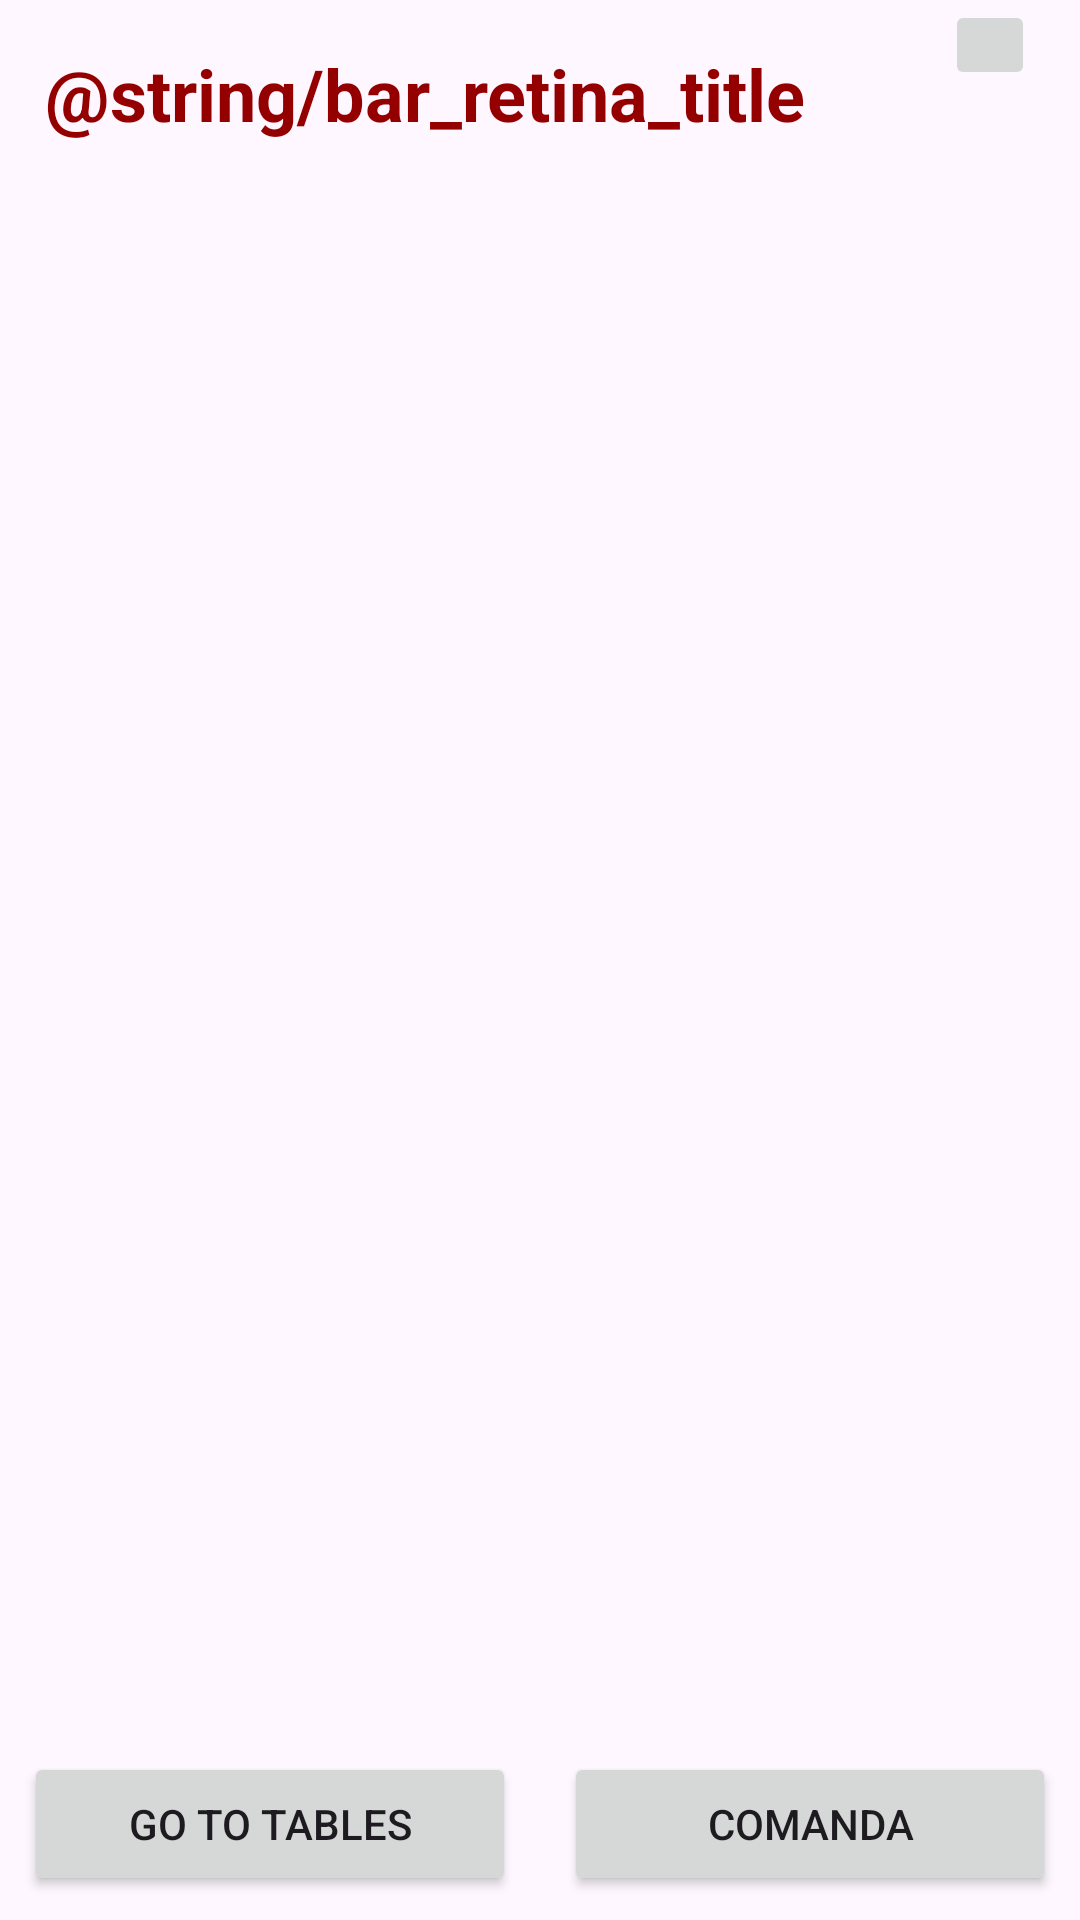

Write the Android layout XML for this screen, with the resource values it uses.
<!-- AndroidManifest.xml: application theme Theme.BarRetinaAPP -->
<!-- res/layout/activity_main.xml -->
<?xml version="1.0" encoding="utf-8"?>
<androidx.constraintlayout.widget.ConstraintLayout xmlns:android="http://schemas.android.com/apk/res/android"
    xmlns:app="http://schemas.android.com/apk/res-auto"
    xmlns:tools="http://schemas.android.com/tools"
    android:id="@+id/main"
    android:layout_width="match_parent"
    android:layout_height="match_parent"
    tools:context=".MainActivity">

    <LinearLayout
        android:layout_width="match_parent"
        android:layout_height="match_parent"
        android:orientation="vertical"
        app:layout_constraintBottom_toBottomOf="parent"
        app:layout_constraintEnd_toEndOf="parent"
        app:layout_constraintStart_toStartOf="parent"
        app:layout_constraintTop_toTopOf="parent">


        <LinearLayout
            android:layout_width="match_parent"
            android:layout_height="64dp"
            android:paddingRight="15dp">

            <TextView
                android:id="@+id/textView"
                android:layout_width="0dp"
                android:layout_height="match_parent"
                android:layout_weight="1"
                android:text="@string/bar_retina_title"
                android:textSize="24sp"
                android:textStyle="bold"
                android:textColor="#940000"
                android:padding="15dp"/>

            <ImageButton
                android:id="@+id/settingsButton"
                android:layout_width="wrap_content"
                android:layout_height="wrap_content"
                android:src="@drawable/settings_icon"
                android:contentDescription="Settings"
                android:padding="15dp"/>



        </LinearLayout>


        <androidx.recyclerview.widget.RecyclerView
            android:id="@+id/tagsRecycler"
            android:layout_width="match_parent"
            android:layout_height="0dp"
            android:layout_weight="1"/>

        <LinearLayout
            android:layout_width="match_parent"
            android:layout_height="wrap_content"
            android:gravity="end">

            <Button
                android:id="@+id/backButton"
                android:text="Go to Tables"
                android:layout_width="0dp"
                android:layout_height="wrap_content"
                android:layout_weight="1"
                android:layout_margin="8dp"/>

            <Button
                android:id="@+id/orderButton"
                android:layout_width="0dp"
                android:layout_height="wrap_content"
                android:text="Comanda"
                android:layout_marginEnd="15dp"
                android:layout_weight="1"
                android:layout_margin="8dp"/>

        </LinearLayout>

    </LinearLayout>
</androidx.constraintlayout.widget.ConstraintLayout>
<!-- resources referenced by this layout -->
<resources>
  <style name="Theme.BarRetinaAPP" parent="Base.Theme.BarRetinaAPP" />
  <style name="Base.Theme.BarRetinaAPP" parent="Theme.Material3.DayNight.NoActionBar">
          
          
      </style>
</resources>
